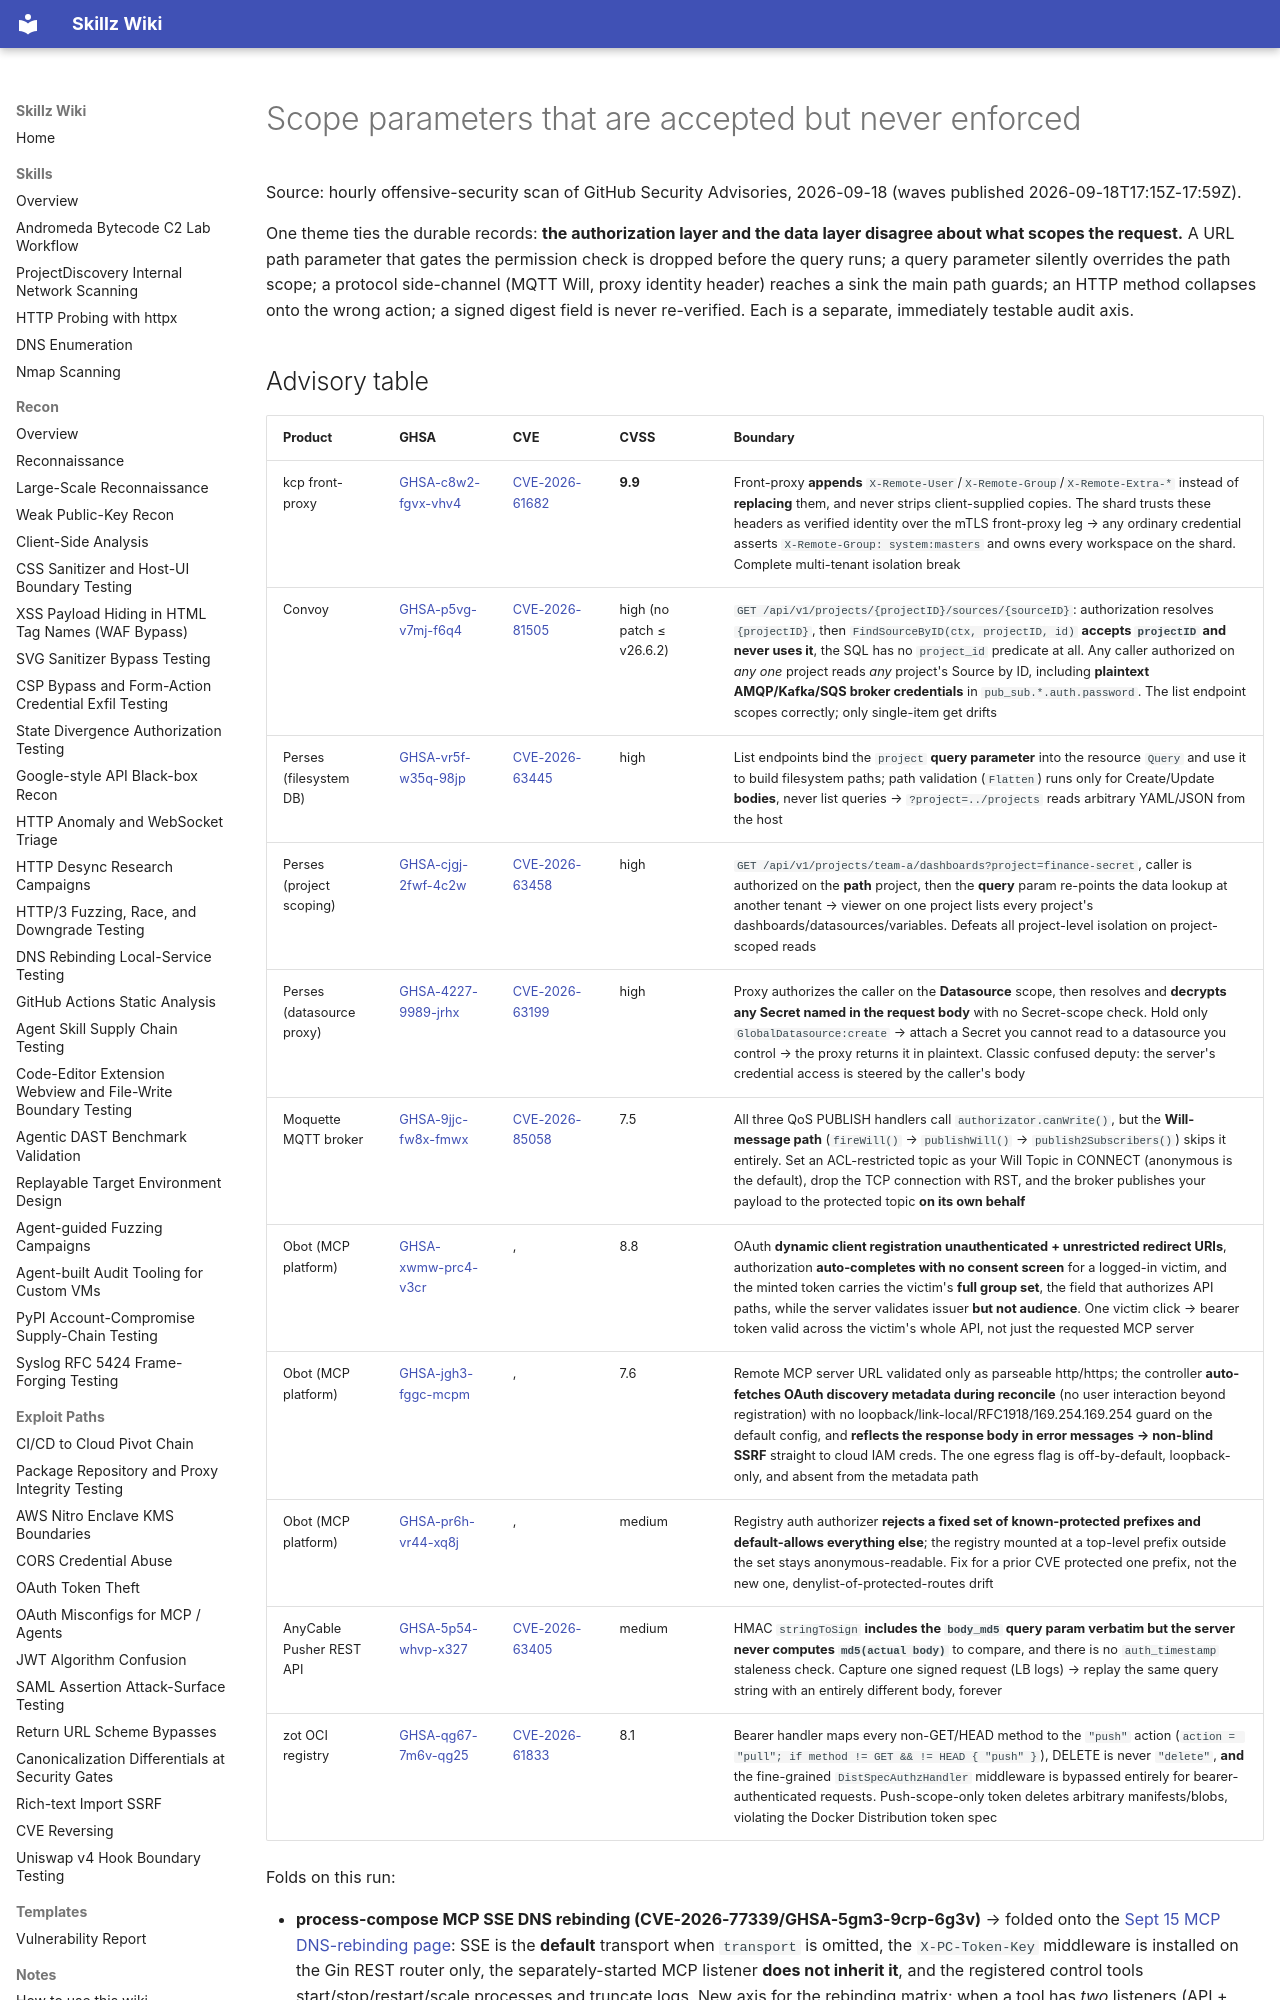

repository: bastet-ai/skillz-wiki · page: alerts/2026-09-18-ignored-scope-parameters-kcp-identity-header-smuggling-convoy-perses-obot-ghsa/index.html · generator: mkdocs

# Scope parameters that are accepted but never enforced

Source: hourly offensive-security scan of GitHub Security Advisories, 2026-09-18 (waves published 2026-09-18T17:15Z-17:59Z).

One theme ties the durable records: **the authorization layer and the data layer disagree about what scopes the request.** A URL path parameter that gates the permission check is dropped before the query runs; a query parameter silently overrides the path scope; a protocol side-channel (MQTT Will, proxy identity header) reaches a sink the main path guards; an HTTP method collapses onto the wrong action; a signed digest field is never re-verified. Each is a separate, immediately testable audit axis.
